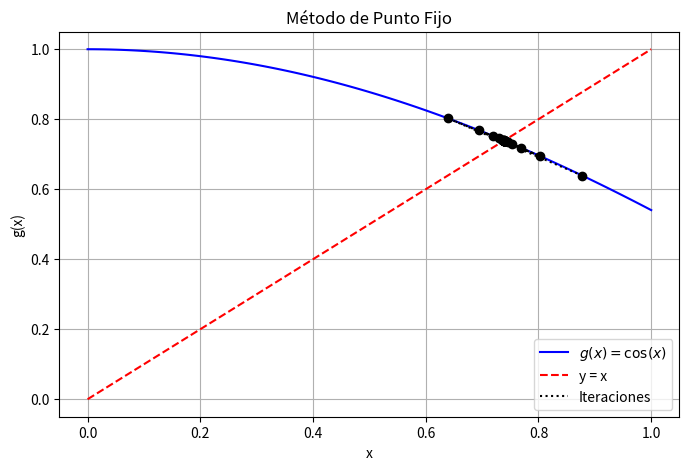
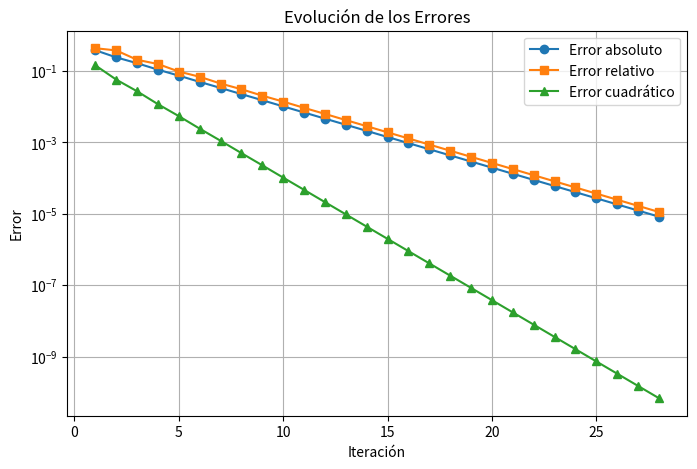

The script that saved these images, in order:
import numpy as np
import matplotlib.pyplot as plt

# Definir la función g(x) para el método de punto fijo
# Despejamos x de la ecuación original: x = g(x)
# Existen múltiples formas de despejar x, y cada una define una función g(x) diferente.
# La convergencia del método depende de la elección adecuada de g(x).
def g(x):
    return np.cos(x)  # Despeje de la ecuación original

# Criterio de convergencia (derivada de g(x))
def g_prime(x):
    return -np.sin(x)

# Error absoluto
def error_absoluto(x_new, x_old):
    return abs(x_new - x_old)

# Error relativo
def error_relativo(x_new, x_old):
    return abs((x_new - x_old) / x_new)

# Error cuadrático
def error_cuadratico(x_new, x_old):
    return (x_new - x_old)**2

# Método de punto fijo
def punto_fijo(x0, tol=1e-5, max_iter=100):
    iteraciones = []
    errores_abs = []
    errores_rel = []
    errores_cuad = []

    x_old = x0
    for i in range(max_iter):
        x_new = g(x_old)
        e_abs = error_absoluto(x_new, x_old)
        e_rel = error_relativo(x_new, x_old)
        e_cuad = error_cuadratico(x_new, x_old)

        iteraciones.append((i+1, x_new, e_abs, e_rel, e_cuad))
        errores_abs.append(e_abs)
        errores_rel.append(e_rel)
        errores_cuad.append(e_cuad)

        if e_abs < tol:
            break

        x_old = x_new

    return iteraciones, errores_abs, errores_rel, errores_cuad

# Parámetros iniciales
x0 = 0.5  # Valor inicial dado
iteraciones, errores_abs, errores_rel, errores_cuad = punto_fijo(x0)

# Imprimir tabla de iteraciones
print("Iteración | x_n       | Error absoluto | Error relativo | Error cuadrático")
print("---------------------------------------------------------------------")
for it in iteraciones:
    print(f"{it[0]:9d} | {it[1]:.6f} | {it[2]:.6e} | {it[3]:.6e} | {it[4]:.6e}")

# Graficar la convergencia
x_vals = np.linspace(0, 1, 100)  # Ajustamos el rango según la función
y_vals = g(x_vals)

plt.figure(figsize=(8, 5))
plt.plot(x_vals, y_vals, label=r"$g(x) = \cos(x)$", color="blue")
plt.plot(x_vals, x_vals, linestyle="dashed", color="red", label="y = x")

# Graficar iteraciones
x_points = [it[1] for it in iteraciones]
y_points = [g(x) for x in x_points]

plt.scatter(x_points, y_points, color="black", zorder=3)
plt.plot(x_points, y_points, linestyle="dotted", color="black", label="Iteraciones")

plt.xlabel("x")
plt.ylabel("g(x)")
plt.legend()
plt.grid(True)
plt.title("Método de Punto Fijo")
plt.savefig("punto_fijo_convergencia.png")
plt.show()

# Graficar errores
plt.figure(figsize=(8, 5))
plt.plot(range(1, len(errores_abs) + 1), errores_abs, marker="o", label="Error absoluto")
plt.plot(range(1, len(errores_rel) + 1), errores_rel, marker="s", label="Error relativo")
plt.plot(range(1, len(errores_cuad) + 1), errores_cuad, marker="^", label="Error cuadrático")

plt.xlabel("Iteración")
plt.ylabel("Error")
plt.yscale("log")  # Usamos escala logarítmica para mejor visualización
plt.legend()
plt.grid(True)
plt.title("Evolución de los Errores")
plt.savefig("errores_punto_fijo.png")
plt.show()
